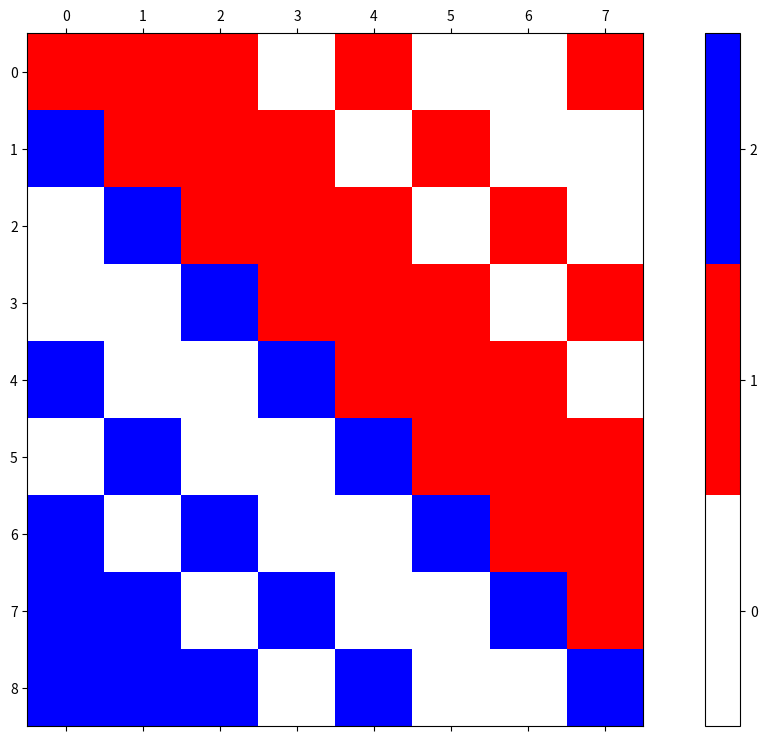

The script that saved this image:
from random import random
import numpy as np
import matplotlib.pyplot as plt
from matplotlib.colors import ListedColormap
from matplotlib.colors import BoundaryNorm

# colormap
trimap = ListedColormap(['white', 'red', 'blue'])

### randomowe dane pomagające w wizulizacji ###
# ilość kroków ewolucji
steps = 8
data = []
c = round(random()*256)
data0 = [int(b) for b in np.binary_repr(c)]
data.append(np.array(data0))
print(c)
print(data0)

for i in range(steps):
    data0 = np.roll(data0,1)
    b = round(random()*5)
    if b >=3:
        data0[0] = 2
    data.append(data0)


for a in data:
    print(a)

## KONIEC ##

bounds = [0, 1, 2, 3]
norm = BoundaryNorm(bounds, trimap.N)

fig, ax = plt.subplots(figsize=(16,9))
img = ax.matshow(data, cmap=trimap,vmin=np.min(data) - 0.5, vmax=np.max(data) + 0.5)
ax.axis(True)
# make a color bar
plt.colorbar(img, ticks=[0, 1, 2])
plt.show()